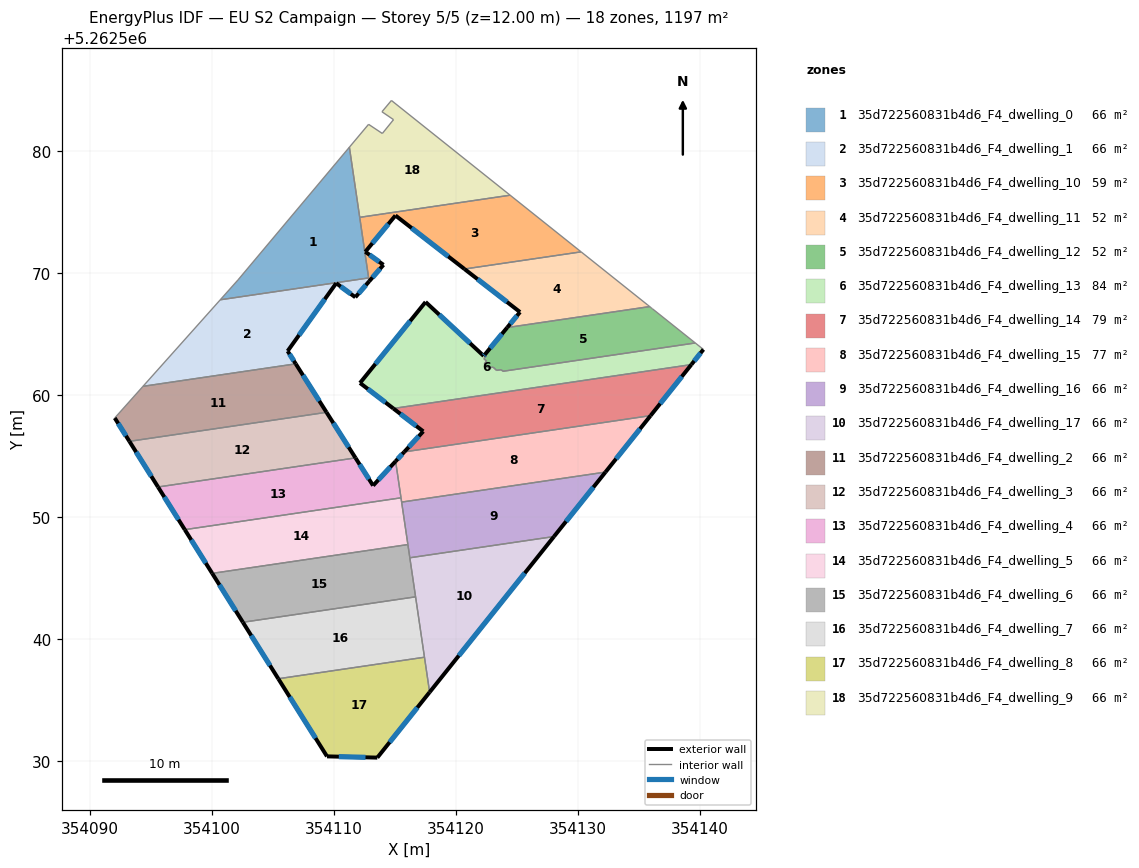
=== STOREY PLAN SPEC (per zone: floor XY polygon, exterior-wall plan segments, windows/doors) ===
zone 1: 35d722560831b4d6_F4_dwelling_0  (66.1 m²)
  floor: (354111.30, 5262580.28) (354112.92, 5262569.29) (354112.88, 5262569.57) (354100.72, 5262567.78) (354102.18, 5262569.42)
  interior walls: 6
zone 2: 35d722560831b4d6_F4_dwelling_1  (66.1 m²)
  floor: (354112.88, 5262569.57) (354112.92, 5262569.29) (354111.79, 5262567.99) (354110.22, 5262569.14) (354106.24, 5262563.58) (354106.90, 5262562.53) (354094.39, 5262560.69) (354100.72, 5262567.78)
  exterior wall: (354106.24, 5262563.58) – (354110.22, 5262569.14)  [6.8 m]
    window: (354107.17, 5262564.88) – (354109.28, 5262567.83)  [5.8 m²]
  exterior wall: (354106.90, 5262562.53) – (354106.24, 5262563.58)  [1.2 m]
    window: (354106.75, 5262562.77) – (354106.39, 5262563.33)  [1.0 m²]
  exterior wall: (354111.79, 5262567.99) – (354112.92, 5262569.29)  [1.7 m]
    window: (354112.05, 5262568.29) – (354112.65, 5262568.98)  [1.5 m²]
  exterior wall: (354110.22, 5262569.14) – (354111.79, 5262567.99)  [1.9 m]
    window: (354110.59, 5262568.87) – (354111.42, 5262568.26)  [1.6 m²]
  interior walls: 4
zone 3: 35d722560831b4d6_F4_dwelling_10  (59.2 m²)
  floor: (354130.29, 5262571.71) (354120.73, 5262570.30) (354115.08, 5262574.69) (354112.60, 5262571.71) (354114.09, 5262570.64) (354112.92, 5262569.29) (354112.15, 5262574.54) (354124.47, 5262576.35)
  exterior wall: (354112.60, 5262571.71) – (354115.08, 5262574.69)  [3.9 m]
    window: (354113.18, 5262572.41) – (354114.49, 5262573.99)  [3.3 m²]
  exterior wall: (354114.09, 5262570.64) – (354112.60, 5262571.71)  [1.8 m]
    window: (354113.74, 5262570.89) – (354112.95, 5262571.46)  [1.5 m²]
  exterior wall: (354112.92, 5262569.29) – (354114.09, 5262570.64)  [1.8 m]
    window: (354113.19, 5262569.61) – (354113.82, 5262570.32)  [1.5 m²]
  exterior wall: (354115.08, 5262574.69) – (354120.73, 5262570.30)  [7.2 m]
    window: (354116.40, 5262573.66) – (354119.40, 5262571.33)  [6.0 m²]
  interior walls: 4
zone 4: 35d722560831b4d6_F4_dwelling_11  (51.7 m²)
  floor: (354135.75, 5262567.35) (354135.86, 5262567.26) (354135.91, 5262567.22) (354124.23, 5262565.50) (354125.28, 5262566.77) (354120.73, 5262570.30) (354130.29, 5262571.71)
  exterior wall: (354120.73, 5262570.30) – (354125.28, 5262566.77)  [5.8 m]
    window: (354121.80, 5262569.47) – (354124.22, 5262567.60)  [4.9 m²]
  exterior wall: (354125.28, 5262566.77) – (354124.23, 5262565.50)  [1.6 m]
    window: (354125.04, 5262566.47) – (354124.48, 5262565.80)  [1.4 m²]
  interior walls: 5
zone 5: 35d722560831b4d6_F4_dwelling_12  (52.0 m²)
  floor: (354139.65, 5262564.24) (354123.88, 5262561.92) (354123.74, 5262562.05) (354123.36, 5262561.99) (354123.08, 5262562.25) (354122.70, 5262562.20) (354122.35, 5262562.52) (354122.54, 5262562.75) (354122.32, 5262562.96) (354122.52, 5262563.19) (354122.40, 5262563.29) (354124.23, 5262565.50) (354135.91, 5262567.22) (354136.02, 5262567.13) (354136.12, 5262567.05)
  exterior wall: (354124.23, 5262565.50) – (354122.40, 5262563.29)  [2.9 m]
    window: (354123.80, 5262564.98) – (354122.83, 5262563.81)  [2.4 m²]
  interior walls: 14
zone 6: 35d722560831b4d6_F4_dwelling_13  (84.2 m²)
  floor: (354139.65, 5262564.24) (354140.32, 5262563.71) (354139.33, 5262562.47) (354114.90, 5262558.87) (354112.17, 5262560.96) (354117.54, 5262567.60) (354122.31, 5262563.18) (354122.40, 5262563.29) (354122.52, 5262563.19) (354122.32, 5262562.96) (354122.54, 5262562.75) (354122.35, 5262562.52) (354122.70, 5262562.20) (354123.08, 5262562.25) (354123.36, 5262561.99) (354123.74, 5262562.05) (354123.88, 5262561.92)
  exterior wall: (354117.54, 5262567.60) – (354112.17, 5262560.96)  [8.5 m]
    window: (354116.28, 5262566.04) – (354113.43, 5262562.52)  [7.2 m²]
  exterior wall: (354122.31, 5262563.18) – (354117.54, 5262567.60)  [6.5 m]
    window: (354121.19, 5262564.21) – (354118.66, 5262566.56)  [5.5 m²]
  exterior wall: (354122.40, 5262563.29) – (354122.31, 5262563.18)  [0.2 m]
    window: (354122.38, 5262563.26) – (354122.33, 5262563.20)  [0.1 m²]
  exterior wall: (354139.33, 5262562.47) – (354140.32, 5262563.71)  [1.6 m]
    window: (354139.56, 5262562.76) – (354140.08, 5262563.41)  [1.3 m²]
  exterior wall: (354112.17, 5262560.96) – (354114.90, 5262558.87)  [3.4 m]
    window: (354112.81, 5262560.47) – (354114.26, 5262559.36)  [2.9 m²]
  interior walls: 12
zone 7: 35d722560831b4d6_F4_dwelling_14  (78.8 m²)
  floor: (354139.33, 5262562.47) (354135.99, 5262558.29) (354115.80, 5262555.31) (354117.35, 5262556.99) (354114.90, 5262558.87)
  exterior wall: (354114.90, 5262558.87) – (354117.35, 5262556.99)  [3.1 m]
    window: (354115.48, 5262558.43) – (354116.78, 5262557.43)  [2.6 m²]
  exterior wall: (354135.99, 5262558.29) – (354139.33, 5262562.47)  [5.4 m]
    window: (354136.77, 5262559.27) – (354138.54, 5262561.48)  [4.5 m²]
  exterior wall: (354117.35, 5262556.99) – (354115.80, 5262555.31)  [2.3 m]
    window: (354116.99, 5262556.60) – (354116.16, 5262555.71)  [1.9 m²]
  interior walls: 2
zone 8: 35d722560831b4d6_F4_dwelling_15  (76.7 m²)
  floor: (354135.99, 5262558.29) (354132.29, 5262553.66) (354115.58, 5262551.20) (354115.09, 5262554.54) (354115.80, 5262555.31)
  exterior wall: (354132.29, 5262553.66) – (354135.99, 5262558.29)  [5.9 m]
    window: (354133.16, 5262554.74) – (354135.12, 5262557.20)  [5.0 m²]
  exterior wall: (354115.80, 5262555.31) – (354115.09, 5262554.54)  [1.0 m]
    window: (354115.63, 5262555.13) – (354115.25, 5262554.73)  [0.9 m²]
  interior walls: 4
zone 9: 35d722560831b4d6_F4_dwelling_16  (66.5 m²)
  floor: (354132.29, 5262553.66) (354128.07, 5262548.37) (354116.25, 5262546.63) (354115.58, 5262551.20)
  exterior wall: (354128.07, 5262548.37) – (354132.29, 5262553.66)  [6.8 m]
    window: (354129.06, 5262549.61) – (354131.30, 5262552.42)  [5.7 m²]
  interior walls: 4
zone 10: 35d722560831b4d6_F4_dwelling_17  (66.5 m²)
  floor: (354128.07, 5262548.37) (354117.88, 5262535.62) (354116.25, 5262546.63)
  exterior wall: (354117.88, 5262535.62) – (354128.07, 5262548.37)  [16.3 m]
    window: (354120.27, 5262538.61) – (354125.67, 5262545.38)  [13.8 m²]
  interior walls: 4
zone 11: 35d722560831b4d6_F4_dwelling_2  (66.1 m²)
  floor: (354106.90, 5262562.53) (354109.43, 5262558.55) (354093.27, 5262556.18) (354092.07, 5262558.09) (354094.39, 5262560.69)
  exterior wall: (354109.43, 5262558.55) – (354106.90, 5262562.53)  [4.7 m]
    window: (354108.83, 5262559.49) – (354107.49, 5262561.60)  [4.0 m²]
  exterior wall: (354092.07, 5262558.09) – (354093.27, 5262556.18)  [2.3 m]
    window: (354092.35, 5262557.64) – (354092.99, 5262556.63)  [1.9 m²]
  interior walls: 3
zone 12: 35d722560831b4d6_F4_dwelling_3  (66.1 m²)
  floor: (354109.43, 5262558.55) (354111.80, 5262554.82) (354095.62, 5262552.44) (354093.27, 5262556.18)
  exterior wall: (354111.80, 5262554.82) – (354109.43, 5262558.55)  [4.4 m]
    window: (354111.24, 5262555.70) – (354109.98, 5262557.68)  [3.7 m²]
  exterior wall: (354093.27, 5262556.18) – (354095.62, 5262552.44)  [4.4 m]
    window: (354093.82, 5262555.30) – (354095.07, 5262553.31)  [3.7 m²]
  interior walls: 2
zone 13: 35d722560831b4d6_F4_dwelling_4  (66.1 m²)
  floor: (354115.09, 5262554.54) (354115.53, 5262551.55) (354097.81, 5262548.94) (354095.62, 5262552.44) (354111.80, 5262554.82) (354113.24, 5262552.55)
  exterior wall: (354095.62, 5262552.44) – (354097.81, 5262548.94)  [4.1 m]
    window: (354096.13, 5262551.61) – (354097.29, 5262549.76)  [3.5 m²]
  exterior wall: (354113.24, 5262552.55) – (354111.80, 5262554.82)  [2.7 m]
    window: (354112.90, 5262553.08) – (354112.14, 5262554.29)  [2.3 m²]
  exterior wall: (354115.09, 5262554.54) – (354113.24, 5262552.55)  [2.7 m]
    window: (354114.65, 5262554.08) – (354113.68, 5262553.02)  [2.3 m²]
  interior walls: 3
zone 14: 35d722560831b4d6_F4_dwelling_5  (66.1 m²)
  floor: (354115.53, 5262551.55) (354116.09, 5262547.72) (354100.06, 5262545.36) (354097.81, 5262548.94)
  exterior wall: (354097.81, 5262548.94) – (354100.06, 5262545.36)  [4.2 m]
    window: (354098.34, 5262548.10) – (354099.53, 5262546.20)  [3.6 m²]
  interior walls: 4
zone 15: 35d722560831b4d6_F4_dwelling_6  (66.1 m²)
  floor: (354116.09, 5262547.72) (354116.72, 5262543.43) (354102.57, 5262541.35) (354100.06, 5262545.36)
  exterior wall: (354100.06, 5262545.36) – (354102.57, 5262541.35)  [4.7 m]
    window: (354100.65, 5262544.42) – (354101.98, 5262542.29)  [4.0 m²]
  interior walls: 4
zone 16: 35d722560831b4d6_F4_dwelling_7  (66.1 m²)
  floor: (354116.72, 5262543.43) (354117.45, 5262538.48) (354105.47, 5262536.72) (354102.57, 5262541.35)
  exterior wall: (354102.57, 5262541.35) – (354105.47, 5262536.72)  [5.5 m]
    window: (354103.25, 5262540.26) – (354104.79, 5262537.81)  [4.6 m²]
  interior walls: 3
zone 17: 35d722560831b4d6_F4_dwelling_8  (66.1 m²)
  floor: (354117.45, 5262538.48) (354117.88, 5262535.62) (354113.59, 5262530.25) (354109.46, 5262530.36) (354105.47, 5262536.72)
  exterior wall: (354105.47, 5262536.72) – (354109.46, 5262530.36)  [7.5 m]
    window: (354106.41, 5262535.23) – (354108.53, 5262531.85)  [6.3 m²]
  exterior wall: (354113.59, 5262530.25) – (354117.88, 5262535.62)  [6.9 m]
    window: (354114.60, 5262531.51) – (354116.87, 5262534.36)  [5.8 m²]
  exterior wall: (354109.46, 5262530.36) – (354113.59, 5262530.25)  [4.1 m]
    window: (354110.43, 5262530.33) – (354112.62, 5262530.28)  [3.5 m²]
  interior walls: 2
zone 18: 35d722560831b4d6_F4_dwelling_9  (66.5 m²)
  floor: (354124.47, 5262576.35) (354112.15, 5262574.54) (354111.30, 5262580.28) (354112.87, 5262582.16) (354114.00, 5262581.41) (354114.92, 5262582.54) (354113.97, 5262583.19) (354114.74, 5262584.11)
  interior walls: 8

=== DERIVED (storey summary) ===
Building: EU S2 Campaign
Storey: 5 of 5  (floor level z = 12.00 m)
Storey gross floor area: 1196.7 m²
Zones on this storey: 18
  - 35d722560831b4d6_F4_dwelling_0: floor 66.1 m²
  - 35d722560831b4d6_F4_dwelling_1: floor 66.1 m²; exterior wall 11.8 m (35.3 m²); 4 window(s) 9.9 m²; WWR 28.1%
  - 35d722560831b4d6_F4_dwelling_10: floor 59.2 m²; exterior wall 14.7 m (44.0 m²); 4 window(s) 12.4 m²; WWR 28.1%
  - 35d722560831b4d6_F4_dwelling_11: floor 51.7 m²; exterior wall 7.4 m (22.2 m²); 2 window(s) 6.3 m²; WWR 28.1%
  - 35d722560831b4d6_F4_dwelling_12: floor 52.0 m²; exterior wall 2.9 m (8.6 m²); 1 window(s) 2.4 m²; WWR 28.1%
  - 35d722560831b4d6_F4_dwelling_13: floor 84.2 m²; exterior wall 20.2 m (60.6 m²); 5 window(s) 17.1 m²; WWR 28.1%
  - 35d722560831b4d6_F4_dwelling_14: floor 78.8 m²; exterior wall 10.7 m (32.2 m²); 3 window(s) 9.1 m²; WWR 28.1%
  - 35d722560831b4d6_F4_dwelling_15: floor 76.7 m²; exterior wall 7.0 m (20.9 m²); 2 window(s) 5.9 m²; WWR 28.1%
  - 35d722560831b4d6_F4_dwelling_16: floor 66.5 m²; exterior wall 6.8 m (20.3 m²); 1 window(s) 5.7 m²; WWR 28.1%
  - 35d722560831b4d6_F4_dwelling_17: floor 66.5 m²; exterior wall 16.3 m (49.0 m²); 1 window(s) 13.8 m²; WWR 28.1%
  - 35d722560831b4d6_F4_dwelling_2: floor 66.1 m²; exterior wall 7.0 m (20.9 m²); 2 window(s) 5.9 m²; WWR 28.1%
  - 35d722560831b4d6_F4_dwelling_3: floor 66.1 m²; exterior wall 8.8 m (26.5 m²); 2 window(s) 7.5 m²; WWR 28.1%
  - 35d722560831b4d6_F4_dwelling_4: floor 66.1 m²; exterior wall 9.5 m (28.6 m²); 3 window(s) 8.0 m²; WWR 28.1%
  - 35d722560831b4d6_F4_dwelling_5: floor 66.1 m²; exterior wall 4.2 m (12.7 m²); 1 window(s) 3.6 m²; WWR 28.1%
  - 35d722560831b4d6_F4_dwelling_6: floor 66.1 m²; exterior wall 4.7 m (14.2 m²); 1 window(s) 4.0 m²; WWR 28.1%
  - 35d722560831b4d6_F4_dwelling_7: floor 66.1 m²; exterior wall 5.5 m (16.4 m²); 1 window(s) 4.6 m²; WWR 28.1%
  - 35d722560831b4d6_F4_dwelling_8: floor 66.1 m²; exterior wall 18.5 m (55.5 m²); 3 window(s) 15.6 m²; WWR 28.1%
  - 35d722560831b4d6_F4_dwelling_9: floor 66.5 m²
Zone adjacency (shared interzone walls):
  - 35d722560831b4d6_F4_dwelling_0 ↔ 35d722560831b4d6_F4_dwelling_1
  - 35d722560831b4d6_F4_dwelling_0 ↔ 35d722560831b4d6_F4_dwelling_10
  - 35d722560831b4d6_F4_dwelling_0 ↔ 35d722560831b4d6_F4_dwelling_9
  - 35d722560831b4d6_F4_dwelling_1 ↔ 35d722560831b4d6_F4_dwelling_2
  - 35d722560831b4d6_F4_dwelling_10 ↔ 35d722560831b4d6_F4_dwelling_11
  - 35d722560831b4d6_F4_dwelling_10 ↔ 35d722560831b4d6_F4_dwelling_9
  - 35d722560831b4d6_F4_dwelling_11 ↔ 35d722560831b4d6_F4_dwelling_12
  - 35d722560831b4d6_F4_dwelling_12 ↔ 35d722560831b4d6_F4_dwelling_13
  - 35d722560831b4d6_F4_dwelling_13 ↔ 35d722560831b4d6_F4_dwelling_14
  - 35d722560831b4d6_F4_dwelling_14 ↔ 35d722560831b4d6_F4_dwelling_15
  - 35d722560831b4d6_F4_dwelling_15 ↔ 35d722560831b4d6_F4_dwelling_16
  - 35d722560831b4d6_F4_dwelling_15 ↔ 35d722560831b4d6_F4_dwelling_4
  - 35d722560831b4d6_F4_dwelling_15 ↔ 35d722560831b4d6_F4_dwelling_5
  - 35d722560831b4d6_F4_dwelling_16 ↔ 35d722560831b4d6_F4_dwelling_17
  - 35d722560831b4d6_F4_dwelling_16 ↔ 35d722560831b4d6_F4_dwelling_5
  - 35d722560831b4d6_F4_dwelling_16 ↔ 35d722560831b4d6_F4_dwelling_6
  - 35d722560831b4d6_F4_dwelling_17 ↔ 35d722560831b4d6_F4_dwelling_6
  - 35d722560831b4d6_F4_dwelling_17 ↔ 35d722560831b4d6_F4_dwelling_7
  - 35d722560831b4d6_F4_dwelling_17 ↔ 35d722560831b4d6_F4_dwelling_8
  - 35d722560831b4d6_F4_dwelling_2 ↔ 35d722560831b4d6_F4_dwelling_3
  - 35d722560831b4d6_F4_dwelling_3 ↔ 35d722560831b4d6_F4_dwelling_4
  - 35d722560831b4d6_F4_dwelling_4 ↔ 35d722560831b4d6_F4_dwelling_5
  - 35d722560831b4d6_F4_dwelling_5 ↔ 35d722560831b4d6_F4_dwelling_6
  - 35d722560831b4d6_F4_dwelling_6 ↔ 35d722560831b4d6_F4_dwelling_7
  - 35d722560831b4d6_F4_dwelling_7 ↔ 35d722560831b4d6_F4_dwelling_8